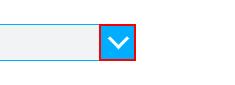
Workflow: SelectDropDownTypeInto

Step 1: click on the button 'Selecione uma opção' in window 'Portal Empresas' (chrome.exe)

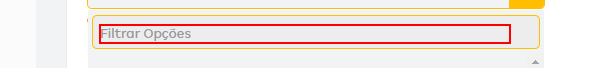
Step 2: click on the text box in window 'Portal Empresas' (chrome.exe)

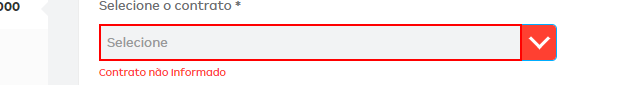
Step 3: click on the element in window 'Portal Empresas' (chrome.exe) (repeated 2 times)
